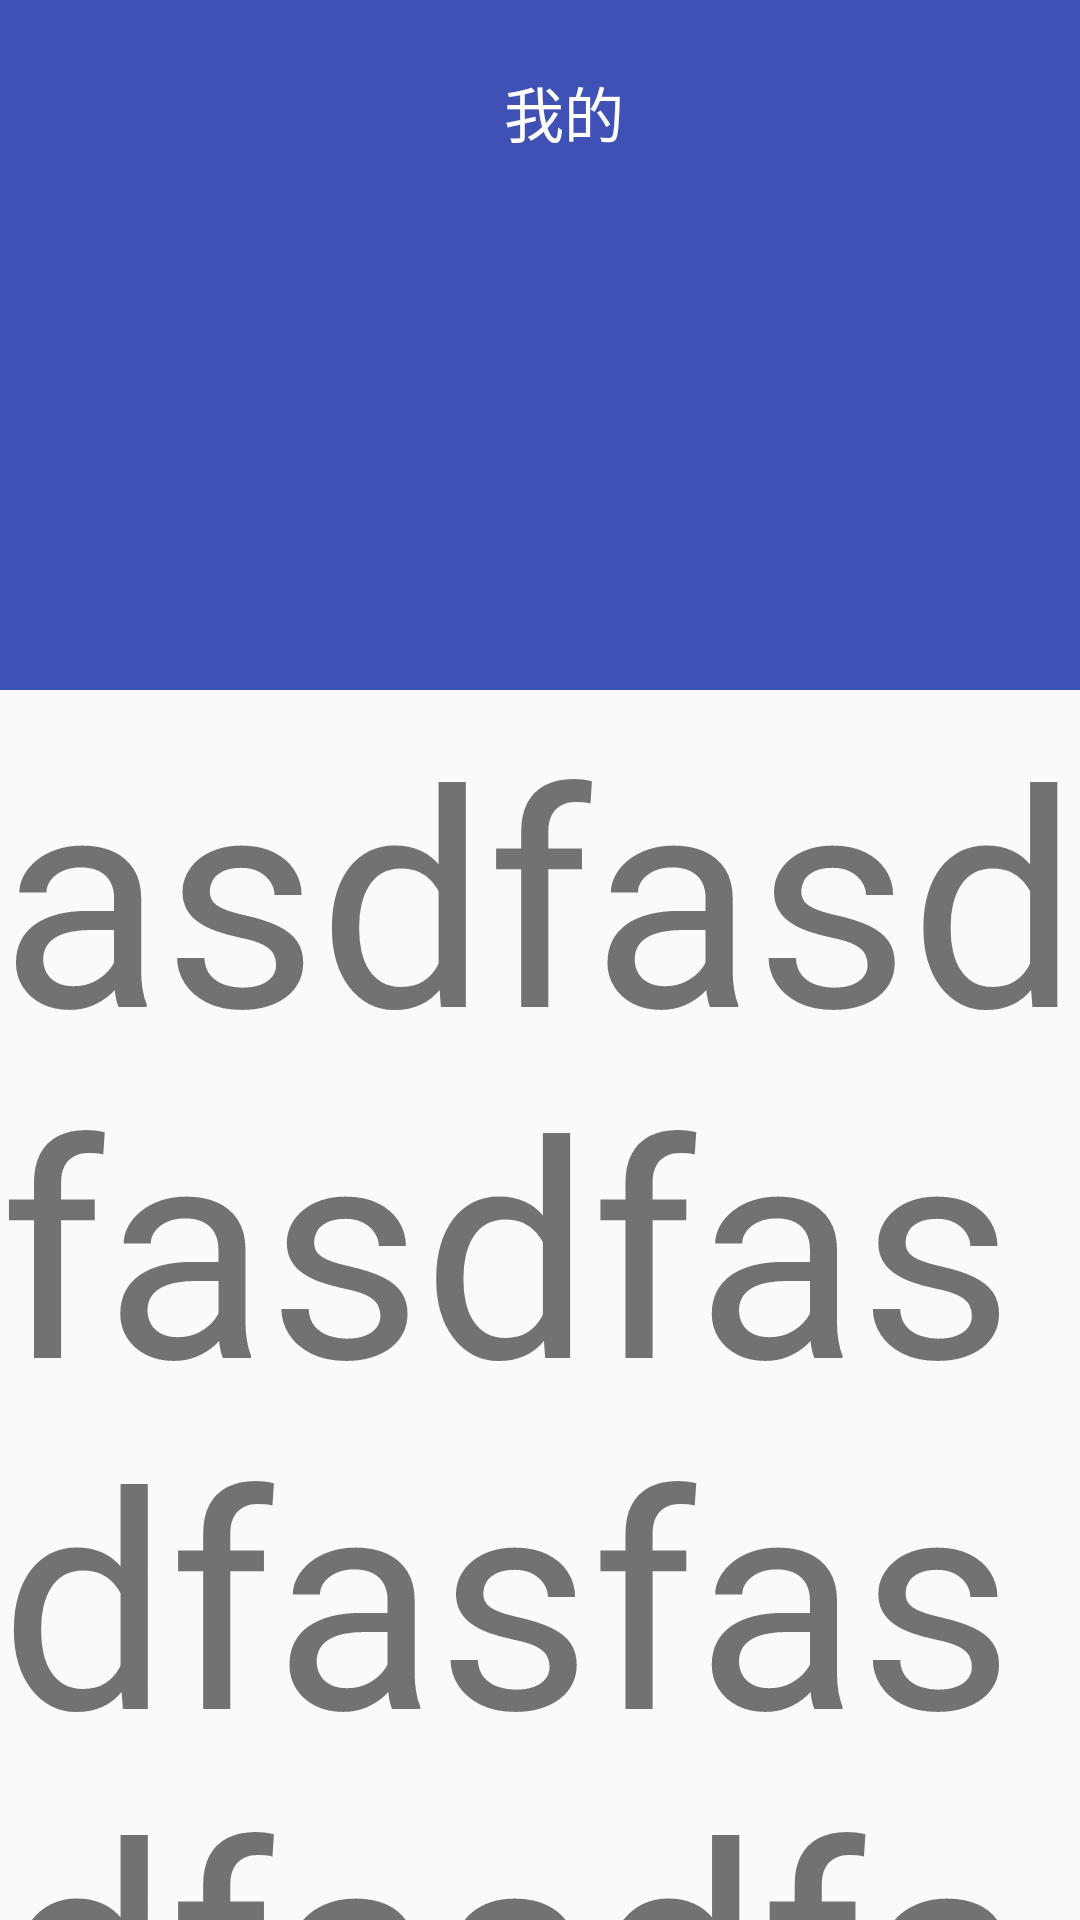

Here is an Android app screen rendered from its layout file. Give the layout XML and the strings, colors and styles it references.
<!-- AndroidManifest.xml: application theme AppTheme -->
<!-- res/layout/fragment_me.xml -->
<?xml version="1.0" encoding="utf-8"?>
<android.support.design.widget.CoordinatorLayout xmlns:android="http://schemas.android.com/apk/res/android"
    xmlns:app="http://schemas.android.com/apk/res-auto"
    android:layout_width="match_parent"
    android:layout_height="match_parent">

    <android.support.design.widget.AppBarLayout
        android:layout_width="match_parent"
        android:layout_height="wrap_content">

        <android.support.design.widget.CollapsingToolbarLayout
            android:layout_width="match_parent"
            android:layout_height="wrap_content"
            app:contentScrim="@color/appbar_bg"
            app:layout_scrollFlags="scroll|exitUntilCollapsed|snap">

            <ImageView
                android:layout_width="match_parent"
                android:layout_height="230dp"
                android:background="@drawable/cover"
                android:scaleType="fitXY"
                app:layout_collapseMode="parallax" />

            <android.support.v7.widget.Toolbar
                android:layout_width="match_parent"
                android:layout_height="@dimen/titlebar_height"
                app:layout_collapseMode="pin">
                <RelativeLayout
                    android:layout_width="match_parent"
                    android:layout_height="match_parent">

                    <TextView
                        android:layout_width="wrap_content"
                        android:layout_height="wrap_content"
                        android:layout_centerInParent="true"
                        android:layout_marginTop="5dp"
                        android:gravity="center"
                        android:text="我的"
                        android:textColor="@color/white"
                        android:textSize="20sp" />

                </RelativeLayout>
            </android.support.v7.widget.Toolbar>

        </android.support.design.widget.CollapsingToolbarLayout>

    </android.support.design.widget.AppBarLayout>

    <android.support.v4.widget.NestedScrollView
        android:layout_width="match_parent"
        android:layout_height="match_parent"
        app:layout_behavior="@string/appbar_scrolling_view_behavior">

        <LinearLayout
            android:layout_width="match_parent"
            android:layout_height="wrap_content">

            <TextView
                android:layout_width="wrap_content"
                android:layout_height="wrap_content"
                android:text="asdfasdfasdfasdfasfasdfasdfasdfasdfasfasdfasdfasdfasdfasdfasfasdfasdfasdfasdfasdfasfasdfasdfasdfasdfasdfasfasdfasdf"
                android:textSize="100dp" />

        </LinearLayout>
    </android.support.v4.widget.NestedScrollView>

</android.support.design.widget.CoordinatorLayout>
<!-- resources referenced by this layout -->
<resources>
  <color name="appbar_bg">#3F51B5</color>
  <color name="white">#FFFFFF</color>
  <dimen name="titlebar_height">75dp</dimen>
  <style name="AppTheme" parent="Theme.AppCompat.Light.NoActionBar">
          
          <item name="colorPrimary">@color/colorPrimary</item>
          <item name="colorPrimaryDark">@color/colorPrimaryDark</item>
          <item name="colorAccent">@color/colorAccent</item>
      </style>
  <color name="colorPrimary">#3F51B5</color>
  <color name="colorPrimaryDark">#303F9F</color>
  <color name="colorAccent">#FF4081</color>
</resources>
